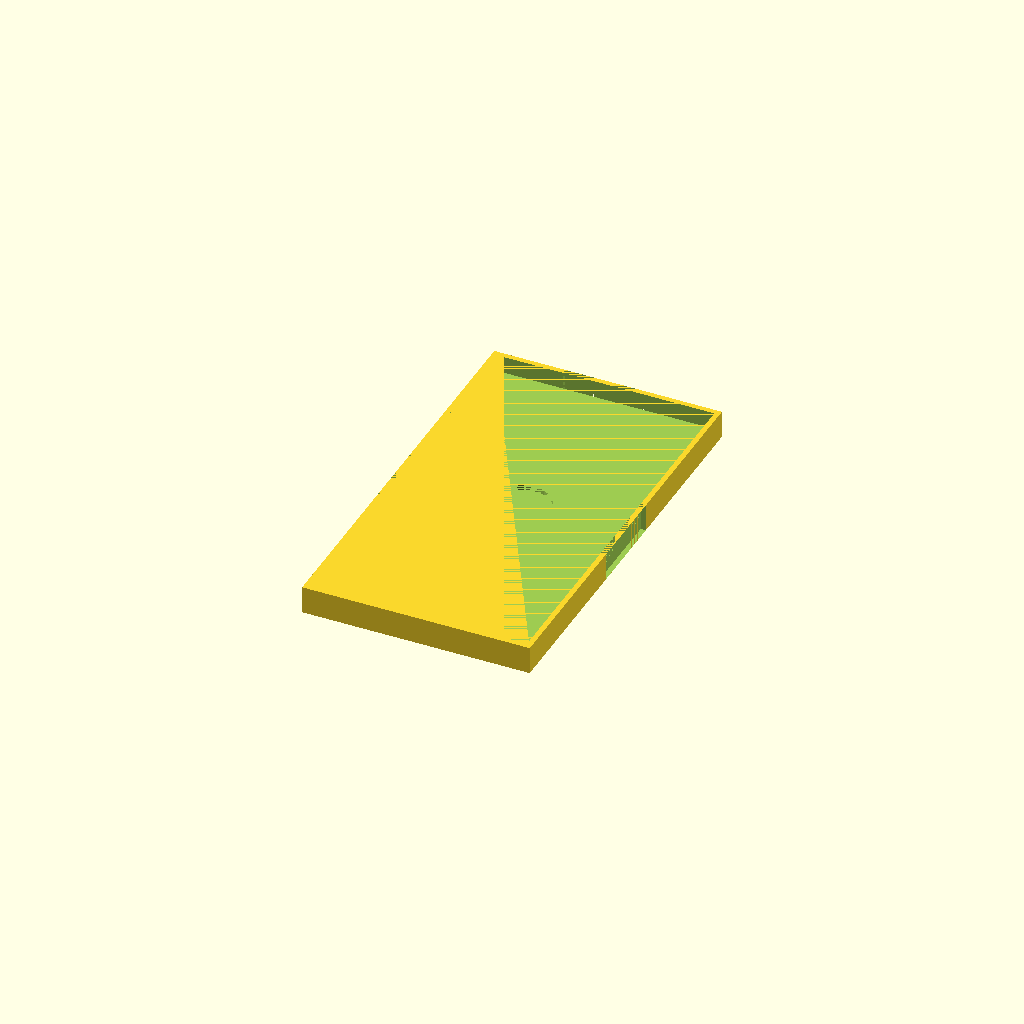
Cell 1 — every parameter at its default value.
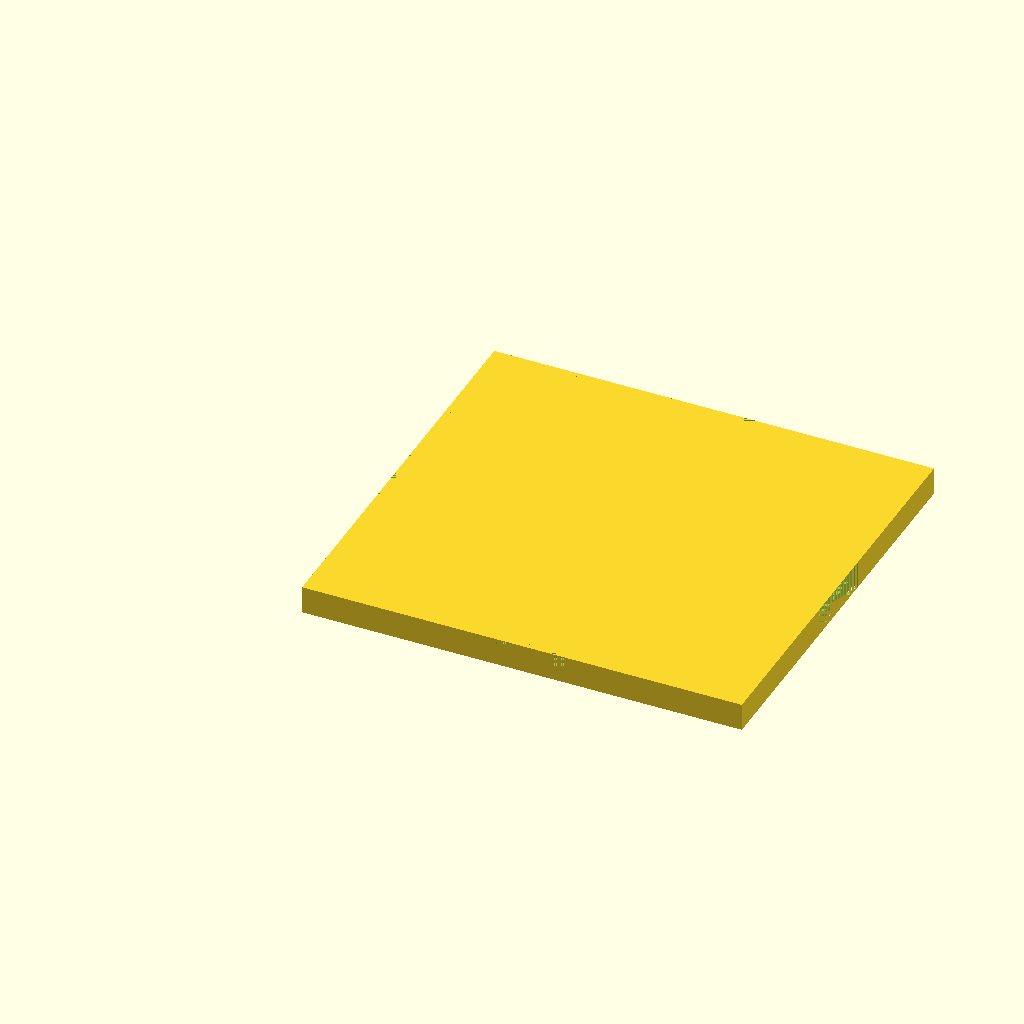
Cell 2: length = 123 (everything else at default).
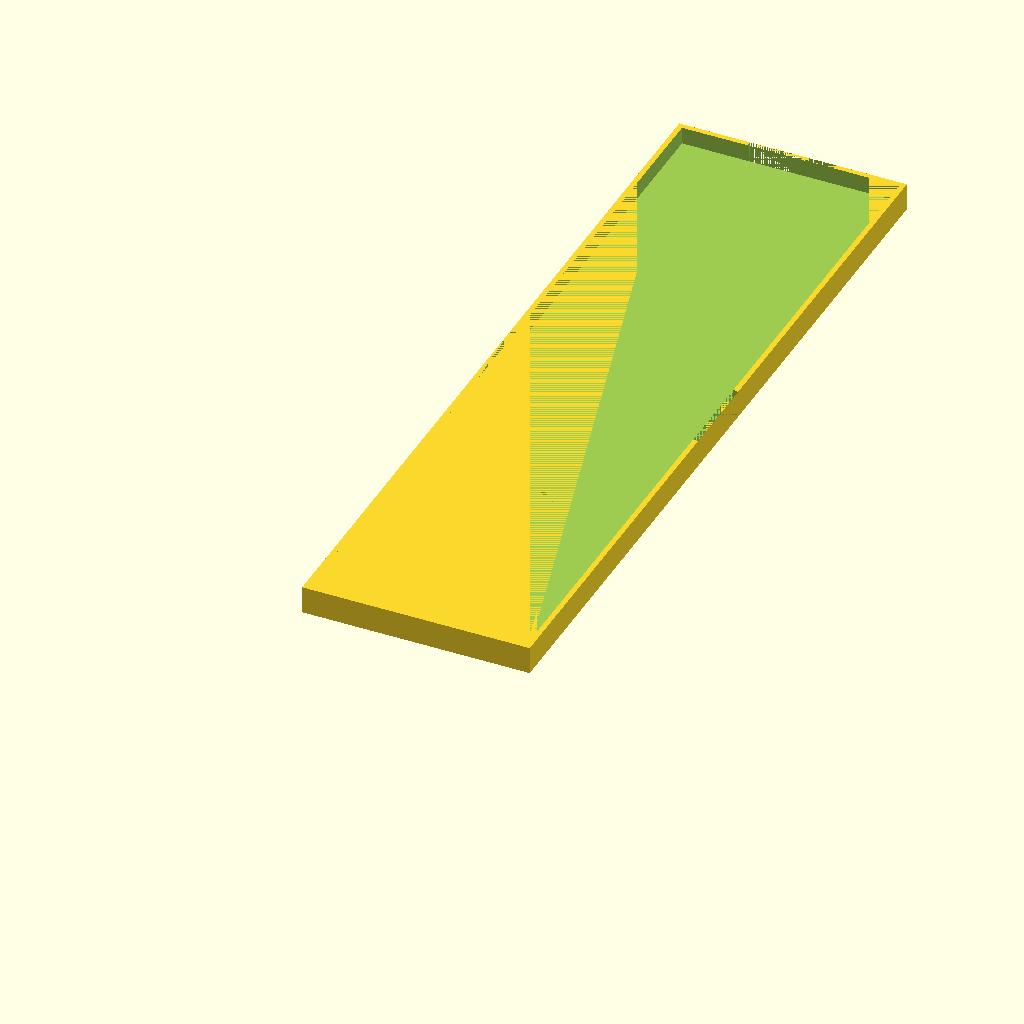
Cell 3: width = 230 (everything else at default).
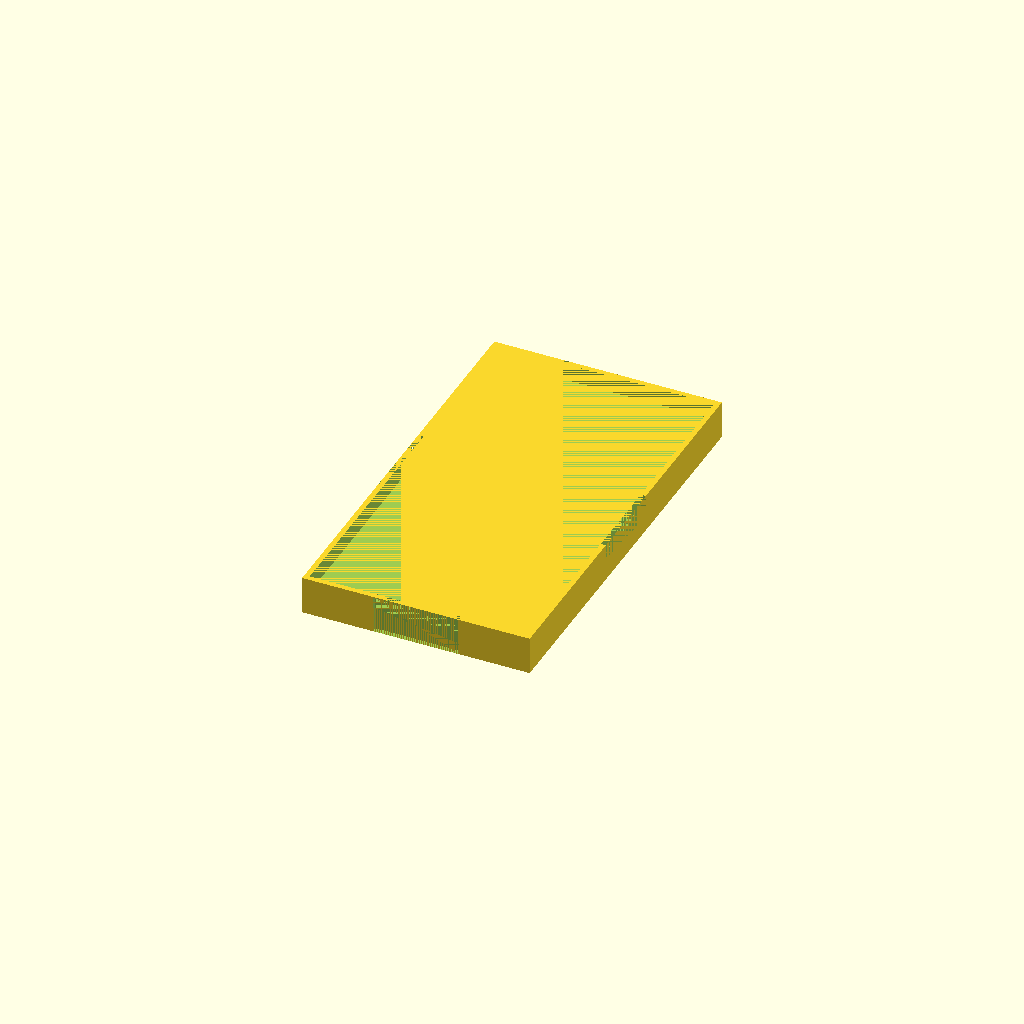
Cell 4: the same model with height = 6.
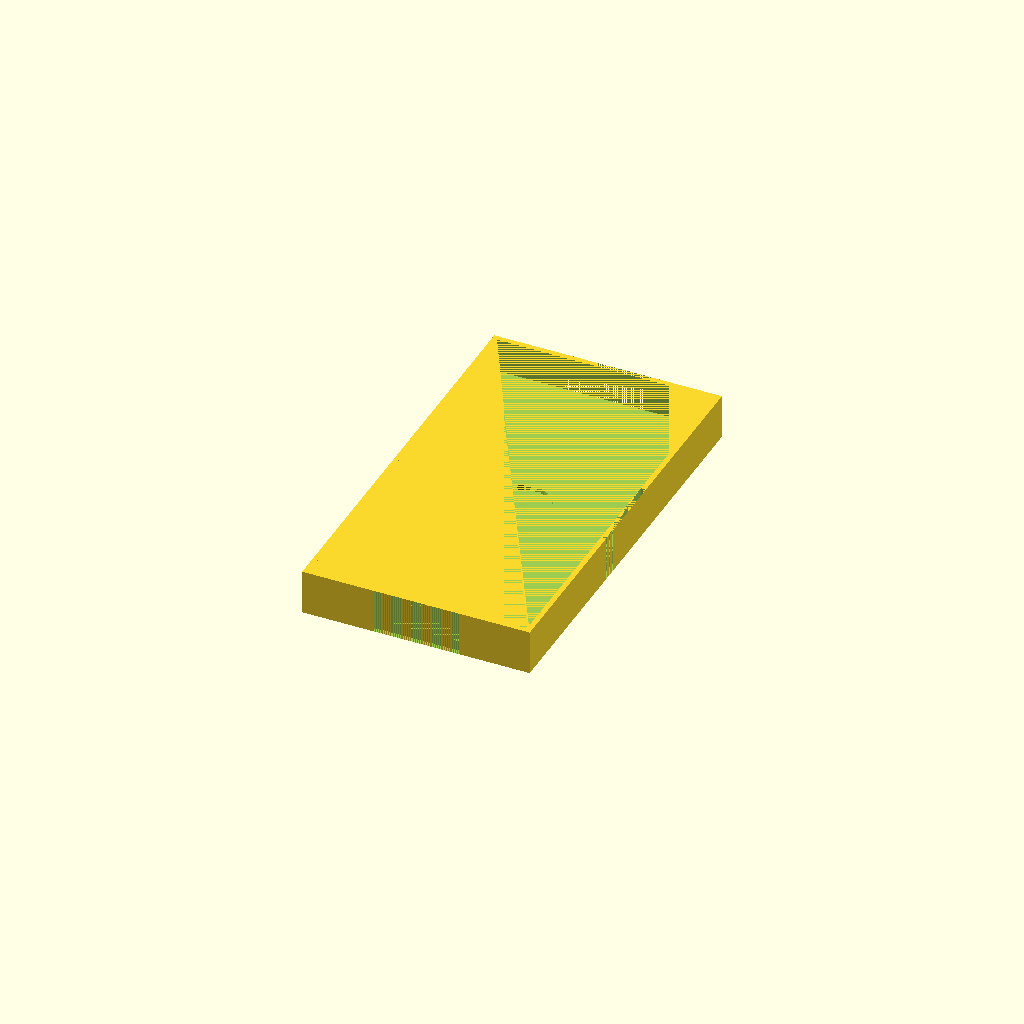
Cell 5: rimHeight = 10 (everything else at default).
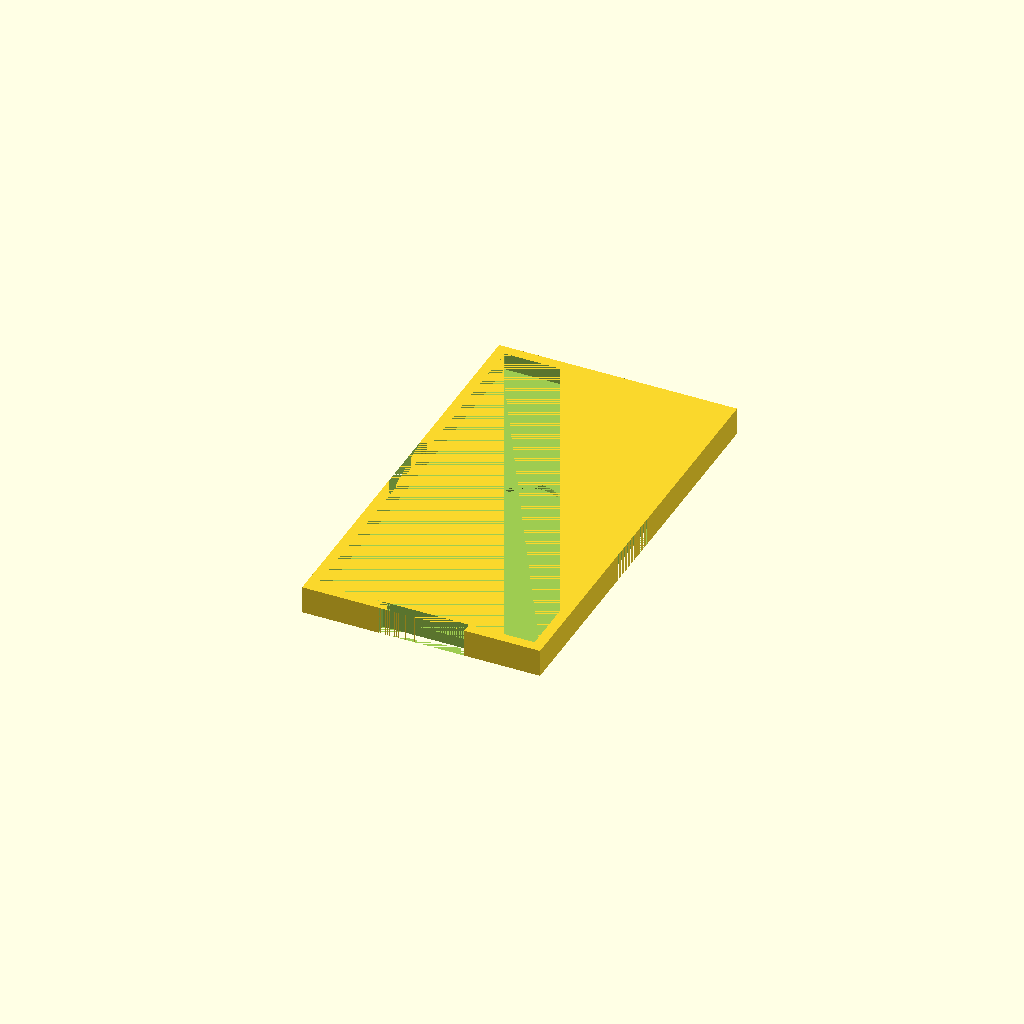
Cell 6: rimThickness = 3 (everything else at default).
All cells are drawn from one camera (rotation 55°, 0°, 25°, orthographic, colour scheme Cornfield), so only the parameter changes between them.
Source of the model, GloomhavenArcherGuardShamanBoxLid.scad:
length = 61.5;
width = 115;

height = 3;
rimHeight = 5;
rimThickness = 1.5;
notchLength = 25;
//Based on washer size:
washerDiameter = 16.25;
washerHeight = 1.4;
rimPadding = 1.5;
totalHeight = height + rimHeight;

totalLength = length + rimThickness * 2 + rimPadding;
totalWidth = width + rimThickness * 2 + rimPadding;

magnetOffset = 49.37;
pillarSideLength = 18;

magnetBaseInnerDiameter = 15.4;
spaceBetweenCircles = 2;
wallThickness = spaceBetweenCircles;
pillarSideOffset = .5;

difference() {
    cube([totalLength, totalWidth, height + rimHeight]);
    translate([rimThickness, rimThickness, height])
        cube([length + rimPadding, width + rimPadding, rimHeight]);
    
    translate([totalLength/2 - notchLength/2, 0, 0])
        cube([notchLength, rimThickness, totalHeight]);
    translate([totalLength/2 - notchLength/2, totalWidth-rimThickness, 0])
        cube([notchLength, rimThickness, totalHeight]);


    translate([0, totalWidth/2 - notchLength/2, 0])
        cube([rimThickness, notchLength, totalHeight]);
    translate([totalLength-rimThickness, totalWidth/2 - notchLength/2, 0])
        cube([rimThickness, notchLength, totalHeight]);
    
    translate([totalLength/2, magnetOffset + wallThickness * 2 + magnetBaseInnerDiameter/2 + (pillarSideLength -magnetBaseInnerDiameter )/2 + rimThickness + rimPadding + pillarSideOffset, height - washerHeight])
        cylinder(washerHeight, d=washerDiameter);
}
Parameter table extracted from the source (name, type, default, range or options):
length: number, default 61.5
width: number, default 115
height: number, default 3
rimHeight: number, default 5
rimThickness: number, default 1.5
notchLength: number, default 25
washerDiameter: number, default 16.25
washerHeight: number, default 1.4
rimPadding: number, default 1.5
magnetOffset: number, default 49.37
pillarSideLength: number, default 18
magnetBaseInnerDiameter: number, default 15.4
spaceBetweenCircles: number, default 2
pillarSideOffset: number, default 0.5
